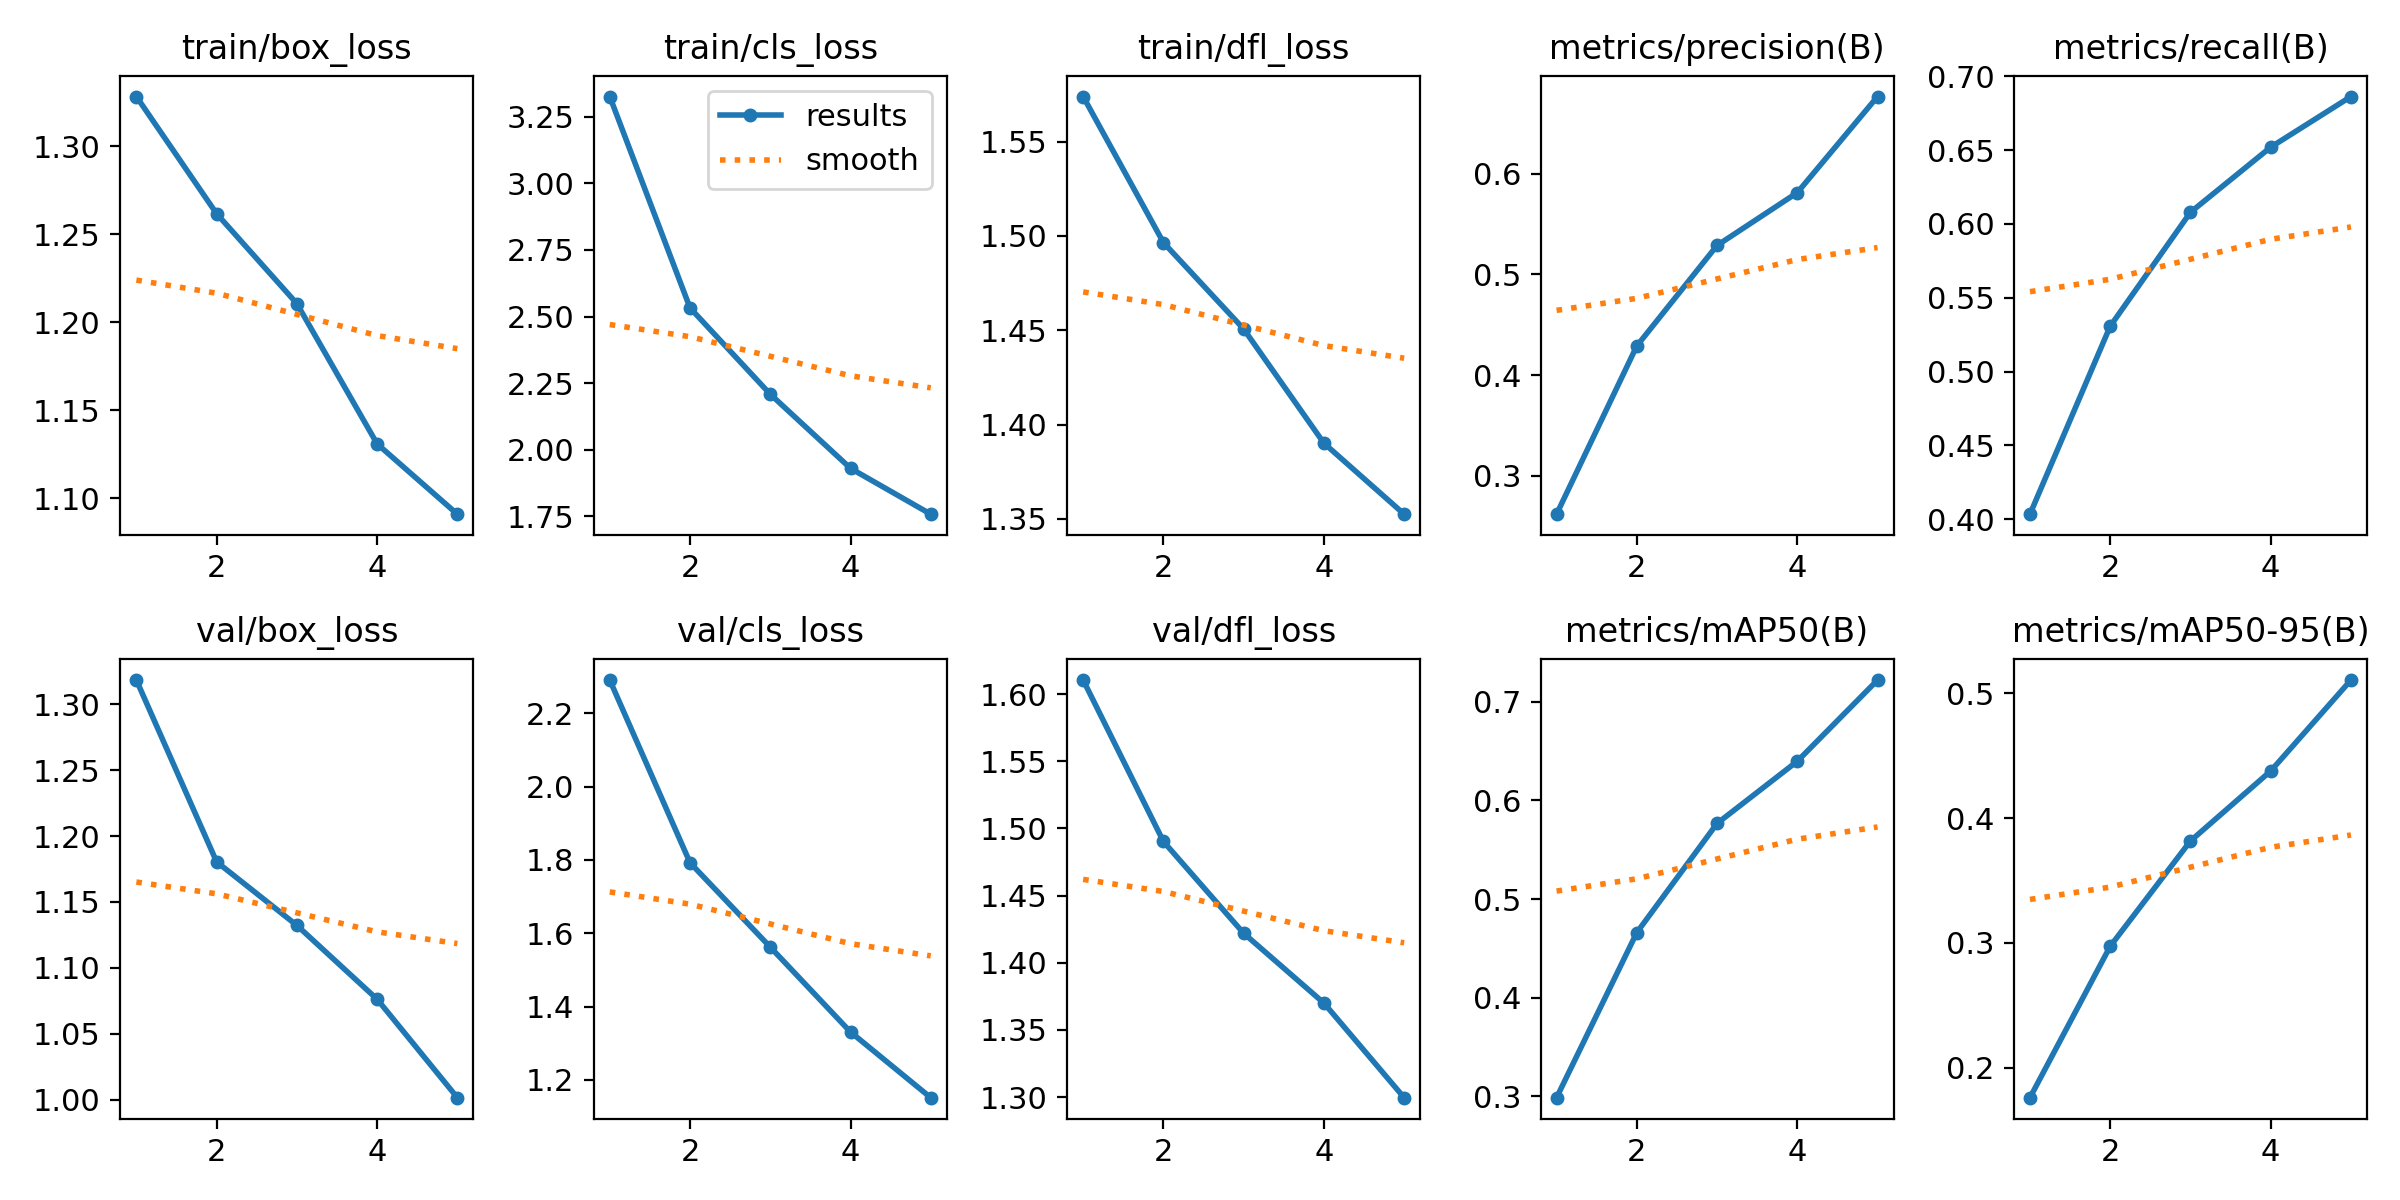

Source data for this figure (header and first rows):
epoch, time, train/box_loss, train/cls_loss, train/dfl_loss, metrics/precision(B), metrics/recall(B), metrics/mAP50(B), metrics/mAP50-95(B), val/box_loss, val/cls_loss, val/dfl_loss, lr/pg0, lr/pg1, lr/pg2
1, 86.12, 1.328, 3.326, 1.574, 0.2616, 0.4034, 0.2987, 0.1761, 1.318, 2.29, 1.611, 0.0001851, 0.0001851, 0.0001851
2, 160.3, 1.262, 2.533, 1.497, 0.4289, 0.5307, 0.4661, 0.2973, 1.18, 1.792, 1.49, 0.0003354, 0.0003354, 0.0003354
3, 234.6, 1.211, 2.209, 1.451, 0.5289, 0.6079, 0.5767, 0.3817, 1.132, 1.562, 1.422, 0.0003657, 0.0003657, 0.0003657
4, 308.4, 1.131, 1.931, 1.39, 0.5814, 0.652, 0.6398, 0.4377, 1.076, 1.331, 1.37, 0.0001957, 0.0001957, 0.0001957
5, 382.8, 1.091, 1.759, 1.353, 0.677, 0.6864, 0.7221, 0.5106, 1.001, 1.152, 1.3, 5.81223e-05, 5.81223e-05, 5.81223e-05
